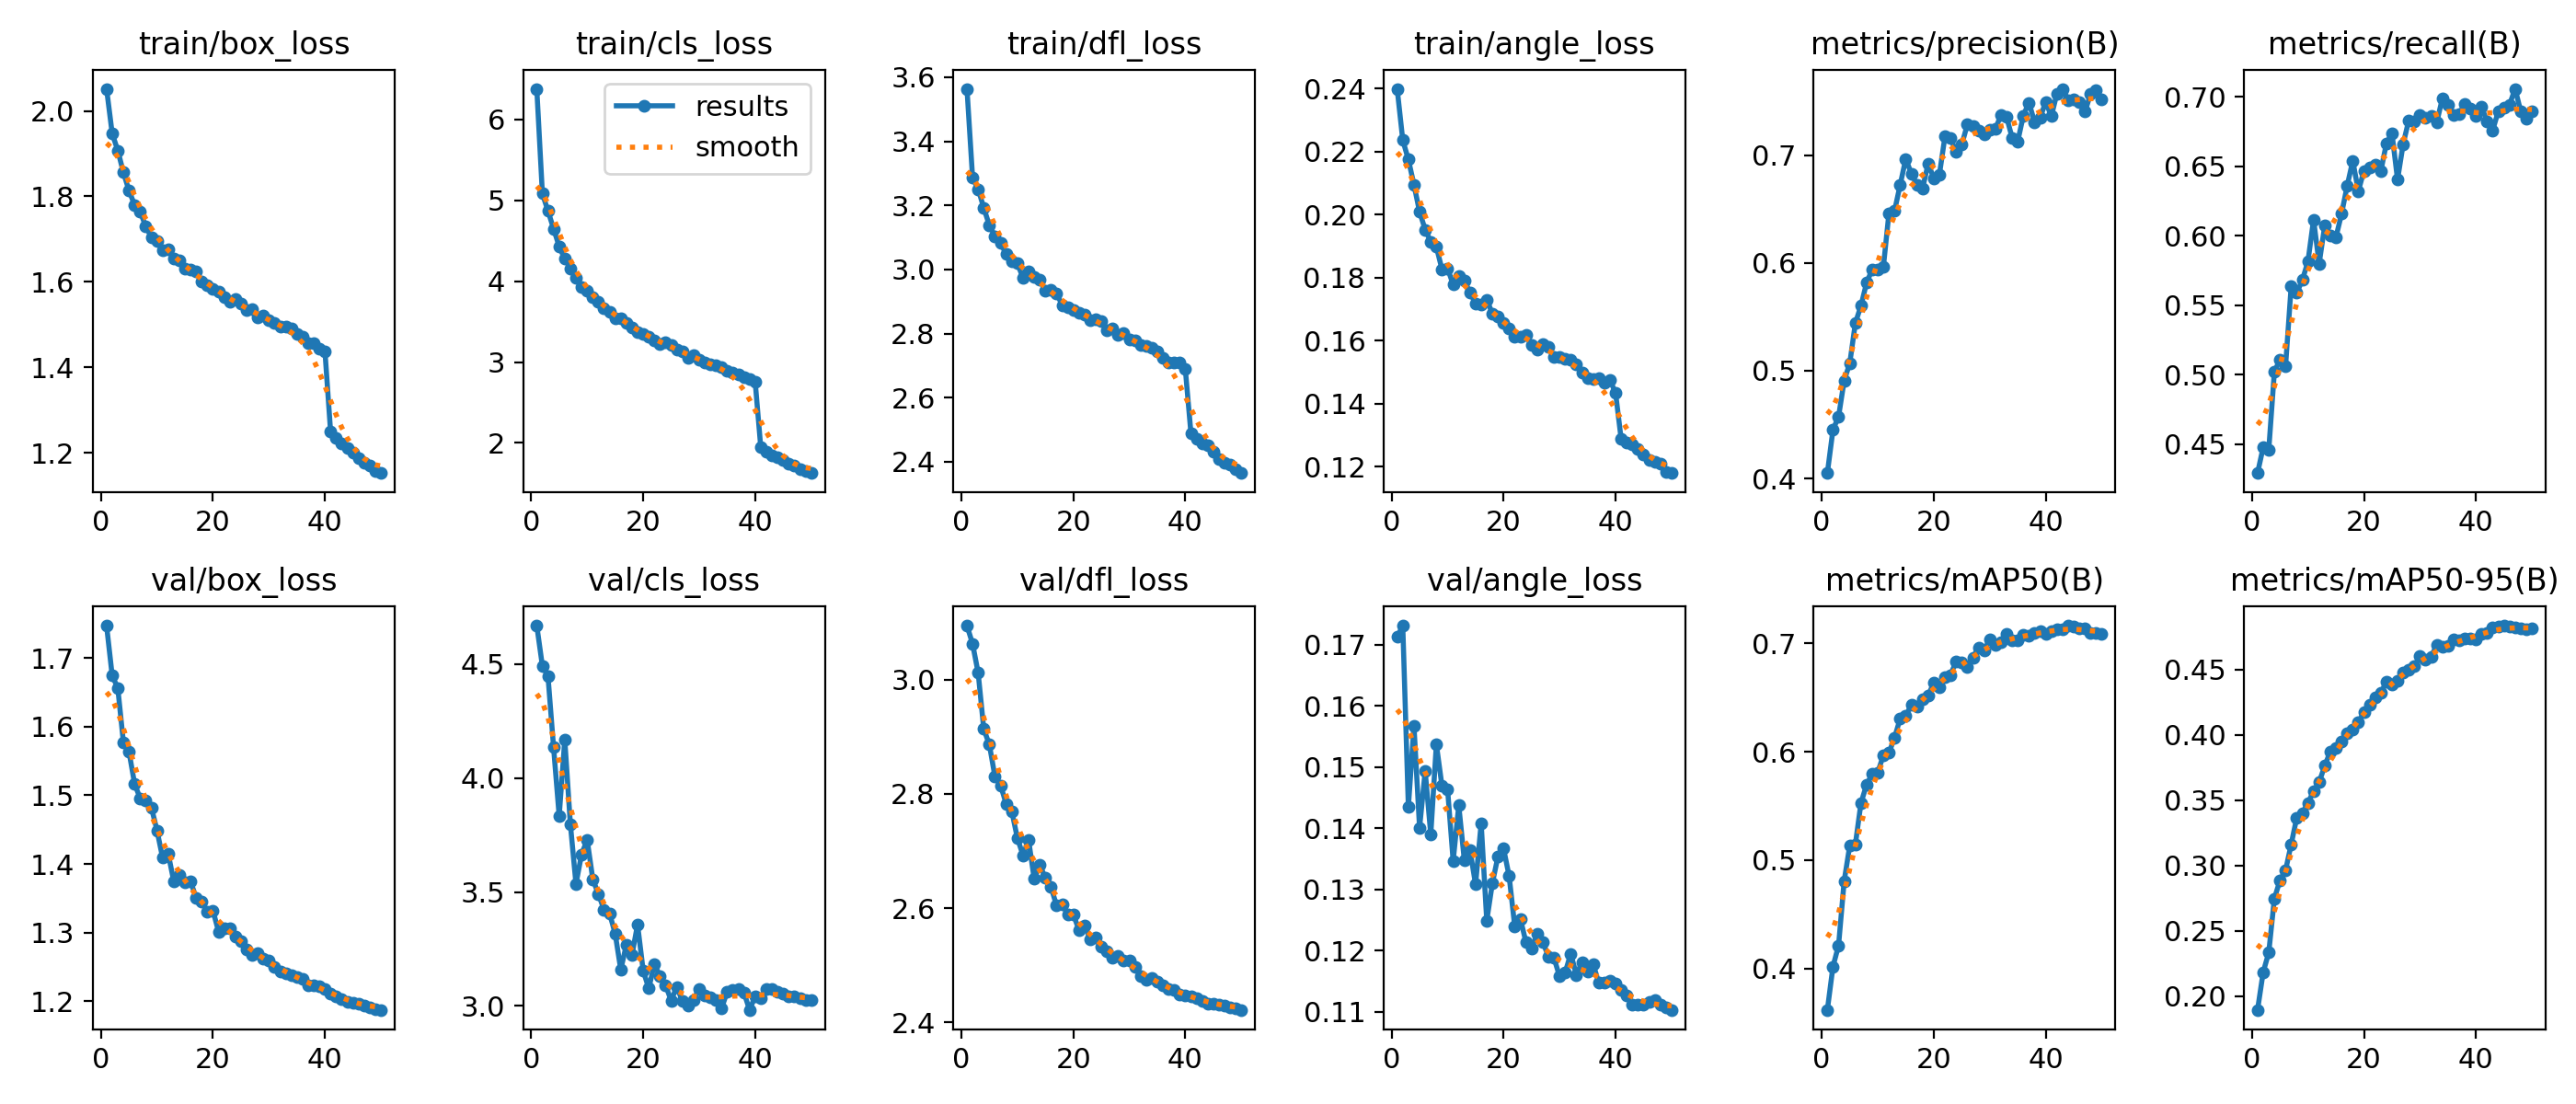

Data behind this chart, as committed beside it:
epoch, time, train/box_loss, train/cls_loss, train/dfl_loss, train/angle_loss, metrics/precision(B), metrics/recall(B), metrics/mAP50(B), metrics/mAP50-95(B), val/box_loss, val/cls_loss, val/dfl_loss, val/angle_loss, lr/pg0, lr/pg1, lr/pg2
1, 998.6, 2.052, 6.381, 3.563, 0.2399, 0.405, 0.429, 0.3619, 0.1897, 1.747, 4.668, 3.095, 0.1712, 0.000333, 0.000333, 0.007003
2, 1992, 1.947, 5.085, 3.286, 0.2236, 0.4452, 0.4476, 0.4019, 0.2185, 1.674, 4.491, 3.063, 0.1731, 0.0006544, 0.0006544, 0.003991
3, 2978, 1.907, 4.869, 3.251, 0.2175, 0.4572, 0.4458, 0.4214, 0.2335, 1.656, 4.446, 3.012, 0.1435, 0.0009637, 0.0009637, 0.0009667
4, 3961, 1.856, 4.65, 3.192, 0.2094, 0.4908, 0.5019, 0.4807, 0.2748, 1.577, 4.134, 2.913, 0.1568, 0.000946, 0.000946, 0.000946
5, 4958, 1.813, 4.43, 3.137, 0.2009, 0.5068, 0.5108, 0.5135, 0.2888, 1.564, 3.833, 2.886, 0.1401, 0.000928, 0.000928, 0.000928
6, 5916, 1.78, 4.275, 3.104, 0.1952, 0.5442, 0.5062, 0.5144, 0.2965, 1.517, 4.168, 2.83, 0.1493, 0.00091, 0.00091, 0.00091
7, 6875, 1.764, 4.16, 3.082, 0.1913, 0.5602, 0.5634, 0.5527, 0.3162, 1.495, 3.797, 2.815, 0.139, 0.000892, 0.000892, 0.000892
8, 7849, 1.729, 4.041, 3.049, 0.1897, 0.5814, 0.5589, 0.5694, 0.3367, 1.492, 3.535, 2.783, 0.1537, 0.000874, 0.000874, 0.000874
9, 8818, 1.704, 3.931, 3.025, 0.1826, 0.594, 0.5681, 0.5796, 0.34, 1.482, 3.665, 2.77, 0.1469, 0.000856, 0.000856, 0.000856
10, 9779, 1.695, 3.879, 3.019, 0.1829, 0.5939, 0.5815, 0.5809, 0.3481, 1.449, 3.729, 2.723, 0.1464, 0.000838, 0.000838, 0.000838
11, 10744, 1.675, 3.8, 2.974, 0.1778, 0.5961, 0.6116, 0.5967, 0.3569, 1.409, 3.556, 2.693, 0.1347, 0.00082, 0.00082, 0.00082
12, 11725, 1.676, 3.751, 2.994, 0.1806, 0.6463, 0.5799, 0.599, 0.3639, 1.415, 3.49, 2.719, 0.1437, 0.000802, 0.000802, 0.000802
13, 12693, 1.654, 3.664, 2.978, 0.1789, 0.6484, 0.6074, 0.613, 0.3764, 1.375, 3.423, 2.652, 0.1347, 0.000784, 0.000784, 0.000784
14, 13668, 1.649, 3.621, 2.968, 0.1753, 0.6723, 0.6003, 0.6306, 0.3875, 1.384, 3.406, 2.675, 0.1365, 0.000766, 0.000766, 0.000766
15, 14616, 1.63, 3.536, 2.933, 0.1718, 0.6966, 0.5989, 0.6332, 0.3901, 1.374, 3.318, 2.653, 0.1308, 0.000748, 0.000748, 0.000748
16, 15561, 1.63, 3.543, 2.937, 0.1714, 0.6828, 0.6158, 0.6432, 0.3951, 1.375, 3.159, 2.637, 0.1408, 0.00073, 0.00073, 0.00073
17, 16510, 1.624, 3.488, 2.925, 0.1729, 0.6726, 0.6359, 0.6417, 0.4013, 1.35, 3.269, 2.604, 0.1249, 0.000712, 0.000712, 0.000712
18, 17460, 1.6, 3.427, 2.889, 0.1686, 0.669, 0.654, 0.6485, 0.4043, 1.345, 3.224, 2.607, 0.131, 0.000694, 0.000694, 0.000694
19, 18400, 1.592, 3.374, 2.883, 0.1676, 0.6921, 0.6322, 0.6518, 0.4095, 1.331, 3.357, 2.589, 0.1354, 0.000676, 0.000676, 0.000676
20, 19352, 1.584, 3.347, 2.875, 0.1657, 0.6787, 0.6469, 0.6636, 0.4175, 1.332, 3.155, 2.589, 0.1367, 0.000658, 0.000658, 0.000658
21, 20294, 1.577, 3.316, 2.865, 0.1637, 0.6816, 0.6495, 0.6592, 0.4232, 1.301, 3.077, 2.562, 0.1322, 0.00064, 0.00064, 0.00064
22, 21244, 1.564, 3.271, 2.858, 0.1612, 0.7173, 0.6512, 0.6691, 0.4286, 1.306, 3.184, 2.57, 0.1239, 0.000622, 0.000622, 0.000622
23, 22191, 1.553, 3.224, 2.842, 0.1613, 0.7157, 0.6463, 0.6709, 0.4322, 1.306, 3.13, 2.546, 0.1252, 0.000604, 0.000604, 0.000604
24, 23146, 1.559, 3.242, 2.846, 0.1618, 0.7027, 0.6663, 0.6834, 0.4405, 1.295, 3.091, 2.549, 0.1214, 0.000586, 0.000586, 0.000586
25, 24128, 1.549, 3.208, 2.84, 0.1585, 0.7097, 0.674, 0.6827, 0.4384, 1.288, 3.024, 2.533, 0.1204, 0.000568, 0.000568, 0.000568
26, 25082, 1.533, 3.148, 2.809, 0.1572, 0.7284, 0.6404, 0.6778, 0.4414, 1.276, 3.084, 2.525, 0.1227, 0.00055, 0.00055, 0.00055
27, 26032, 1.535, 3.127, 2.816, 0.1589, 0.7269, 0.666, 0.6869, 0.4476, 1.267, 3.022, 2.513, 0.1215, 0.000532, 0.000532, 0.000532
28, 26978, 1.516, 3.054, 2.796, 0.1579, 0.723, 0.6832, 0.6963, 0.4499, 1.27, 3.003, 2.516, 0.1191, 0.000514, 0.000514, 0.000514
29, 27915, 1.52, 3.083, 2.801, 0.1548, 0.7196, 0.6821, 0.6936, 0.4527, 1.262, 3.028, 2.508, 0.1188, 0.000496, 0.000496, 0.000496
30, 28846, 1.509, 3.029, 2.781, 0.1548, 0.7233, 0.6873, 0.7039, 0.4602, 1.26, 3.077, 2.509, 0.1158, 0.000478, 0.000478, 0.000478
31, 29775, 1.503, 2.992, 2.778, 0.1541, 0.7241, 0.685, 0.6985, 0.4578, 1.25, 3.045, 2.497, 0.1164, 0.00046, 0.00046, 0.00046
32, 30712, 1.496, 2.972, 2.766, 0.1539, 0.7371, 0.6864, 0.701, 0.4601, 1.243, 3.038, 2.482, 0.1195, 0.000442, 0.000442, 0.000442
33, 31648, 1.495, 2.957, 2.761, 0.1523, 0.7356, 0.6816, 0.7083, 0.4686, 1.241, 3.025, 2.475, 0.1161, 0.000424, 0.000424, 0.000424
34, 32581, 1.491, 2.94, 2.755, 0.1498, 0.716, 0.6989, 0.7028, 0.4677, 1.238, 2.99, 2.477, 0.1181, 0.000406, 0.000406, 0.000406
35, 33511, 1.478, 2.888, 2.744, 0.148, 0.7127, 0.6945, 0.7027, 0.468, 1.236, 3.062, 2.471, 0.1166, 0.000388, 0.000388, 0.000388
36, 34450, 1.47, 2.864, 2.723, 0.1477, 0.7367, 0.6871, 0.7082, 0.4733, 1.233, 3.069, 2.465, 0.1178, 0.00037, 0.00037, 0.00037
37, 35390, 1.457, 2.842, 2.709, 0.1479, 0.7487, 0.6875, 0.7073, 0.4723, 1.224, 3.075, 2.458, 0.1147, 0.000352, 0.000352, 0.000352
38, 36327, 1.456, 2.809, 2.709, 0.1466, 0.7308, 0.695, 0.7092, 0.4736, 1.223, 3.059, 2.457, 0.1147, 0.000334, 0.000334, 0.000334
39, 37268, 1.444, 2.788, 2.709, 0.1474, 0.7348, 0.6915, 0.7112, 0.4738, 1.222, 2.983, 2.449, 0.1152, 0.000316, 0.000316, 0.000316
40, 38208, 1.438, 2.76, 2.689, 0.1434, 0.7493, 0.6862, 0.7091, 0.4731, 1.218, 3.042, 2.447, 0.1146, 0.000298, 0.000298, 0.000298
41, 39062, 1.25, 1.946, 2.489, 0.1287, 0.736, 0.6932, 0.7112, 0.4775, 1.212, 3.034, 2.446, 0.1136, 0.00028, 0.00028, 0.00028
42, 39909, 1.235, 1.888, 2.471, 0.1277, 0.7572, 0.6821, 0.7132, 0.4784, 1.207, 3.074, 2.442, 0.1126, 0.000262, 0.000262, 0.000262
43, 40758, 1.222, 1.847, 2.458, 0.127, 0.7615, 0.676, 0.7129, 0.4823, 1.204, 3.073, 2.437, 0.1112, 0.000244, 0.000244, 0.000244
44, 41602, 1.21, 1.818, 2.45, 0.1256, 0.7512, 0.6898, 0.7163, 0.4828, 1.2, 3.064, 2.432, 0.1112, 0.000226, 0.000226, 0.000226
45, 42457, 1.201, 1.784, 2.433, 0.1237, 0.7521, 0.6922, 0.7154, 0.4837, 1.198, 3.054, 2.433, 0.1111, 0.000208, 0.000208, 0.000208
46, 43303, 1.188, 1.743, 2.41, 0.122, 0.7491, 0.6945, 0.7138, 0.4831, 1.196, 3.041, 2.431, 0.1117, 0.00019, 0.00019, 0.00019
47, 44156, 1.177, 1.722, 2.396, 0.1213, 0.7402, 0.7059, 0.7139, 0.4824, 1.193, 3.042, 2.429, 0.1119, 0.000172, 0.000172, 0.000172
48, 45002, 1.169, 1.675, 2.393, 0.121, 0.7566, 0.6897, 0.7098, 0.4817, 1.191, 3.035, 2.427, 0.1111, 0.000154, 0.000154, 0.000154
49, 45842, 1.157, 1.651, 2.377, 0.1181, 0.7599, 0.6842, 0.7093, 0.4812, 1.189, 3.026, 2.424, 0.1107, 0.000136, 0.000136, 0.000136
50, 46682, 1.152, 1.626, 2.365, 0.1179, 0.7516, 0.6898, 0.709, 0.4817, 1.188, 3.028, 2.422, 0.1103, 0.000118, 0.000118, 0.000118
